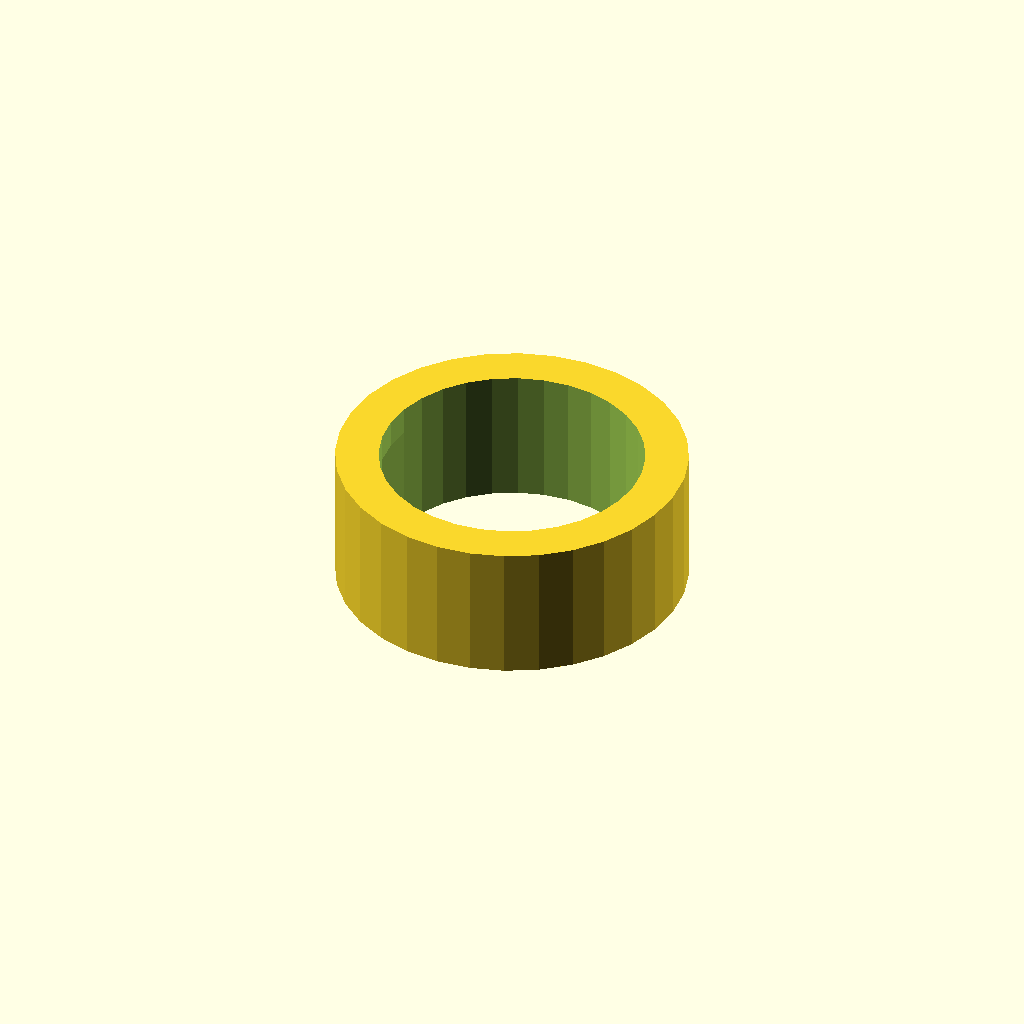
Cell 1 — every parameter at its default value.
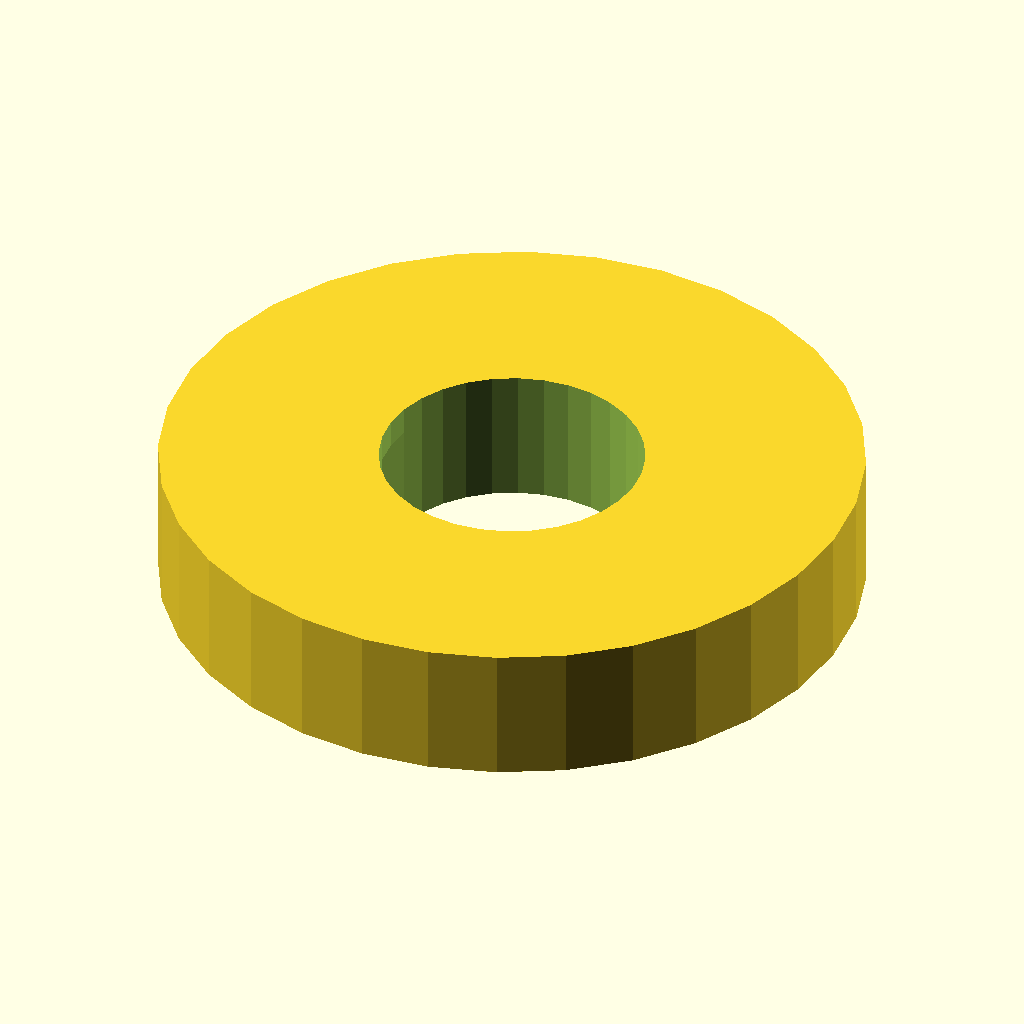
Cell 2: tube_d = 40.6 (everything else at default).
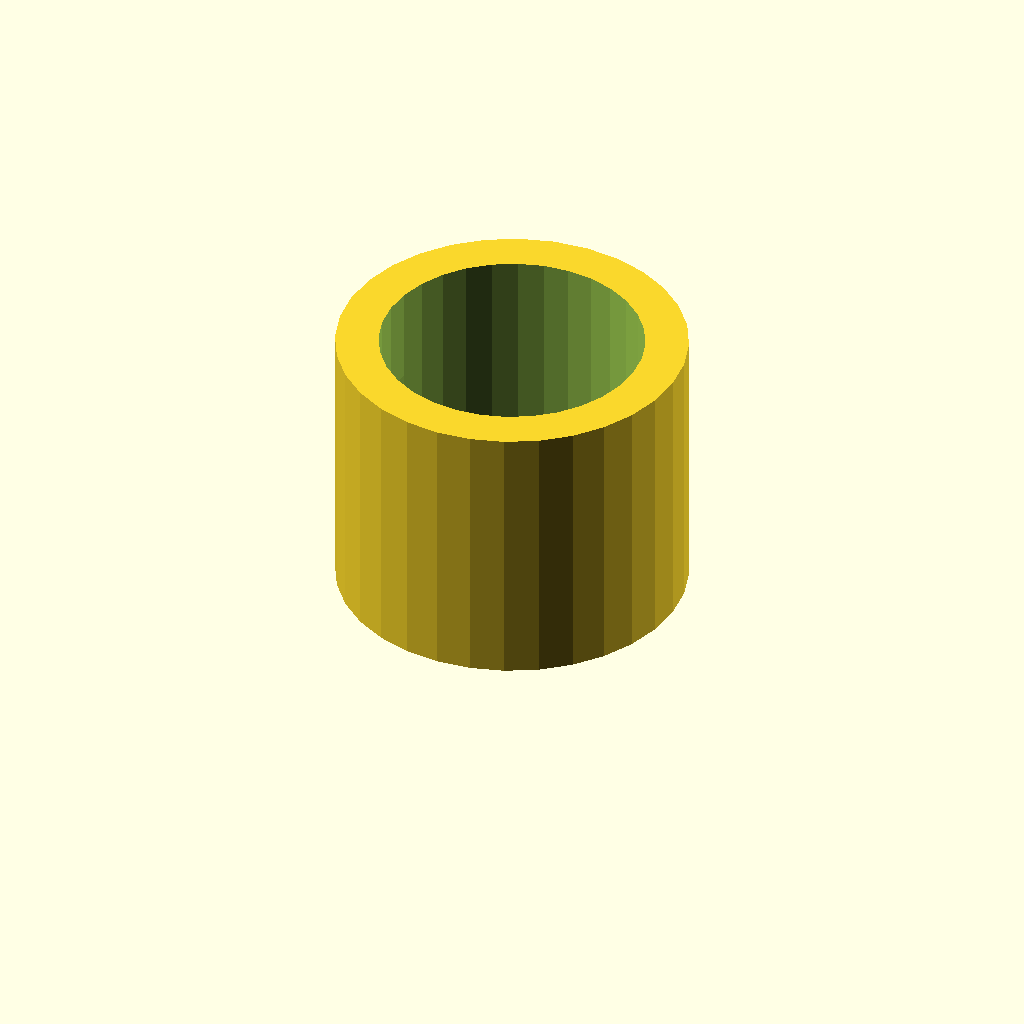
Cell 3 — tube_l set to 16, the other parameters unchanged.
All cells are drawn from one camera (rotation 55°, 0°, 25°, orthographic, colour scheme Cornfield), so only the parameter changes between them.
Source of the model, optional_data/gen2/spacers/part_0061.scad:
$fn = 32;

// ----------------------------------------------------------------------
// Spacer sleeve: 20.3 / 15.3 x 8 mm
// ----------------------------------------------------------------------

// --- parameters (mm) ---
tube_d = 20.3;            // outside diameter
bore_d = 15.3;            // shaft bore
tube_l = 8;               // sleeve length
slot_w = 3;               // clamp slot width
slot_len = 4.8;           // clamp slot length

module sleeve() {
  cylinder(h = tube_l, d = tube_d);
}

difference() {
  sleeve();
  translate([0, 0, -1]) cylinder(h = tube_l + 2, d = bore_d);
  translate([-tube_d / 2 - 1, -slot_w / 2, tube_l / 2 - slot_len / 2]) cube([tube_d / 2 + 1, slot_w, slot_len]);
}
Customizer parameters (derived from the source; name, type, default, range or options):
tube_d: number, default 20.3
bore_d: number, default 15.3
tube_l: number, default 8
slot_w: number, default 3
slot_len: number, default 4.8
